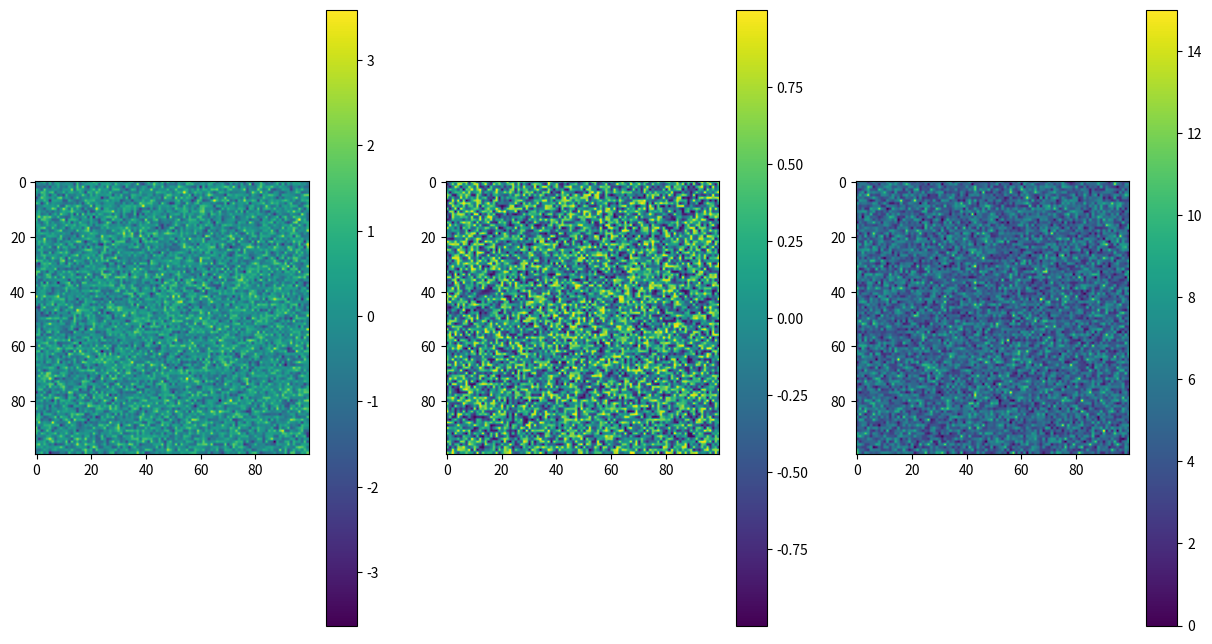
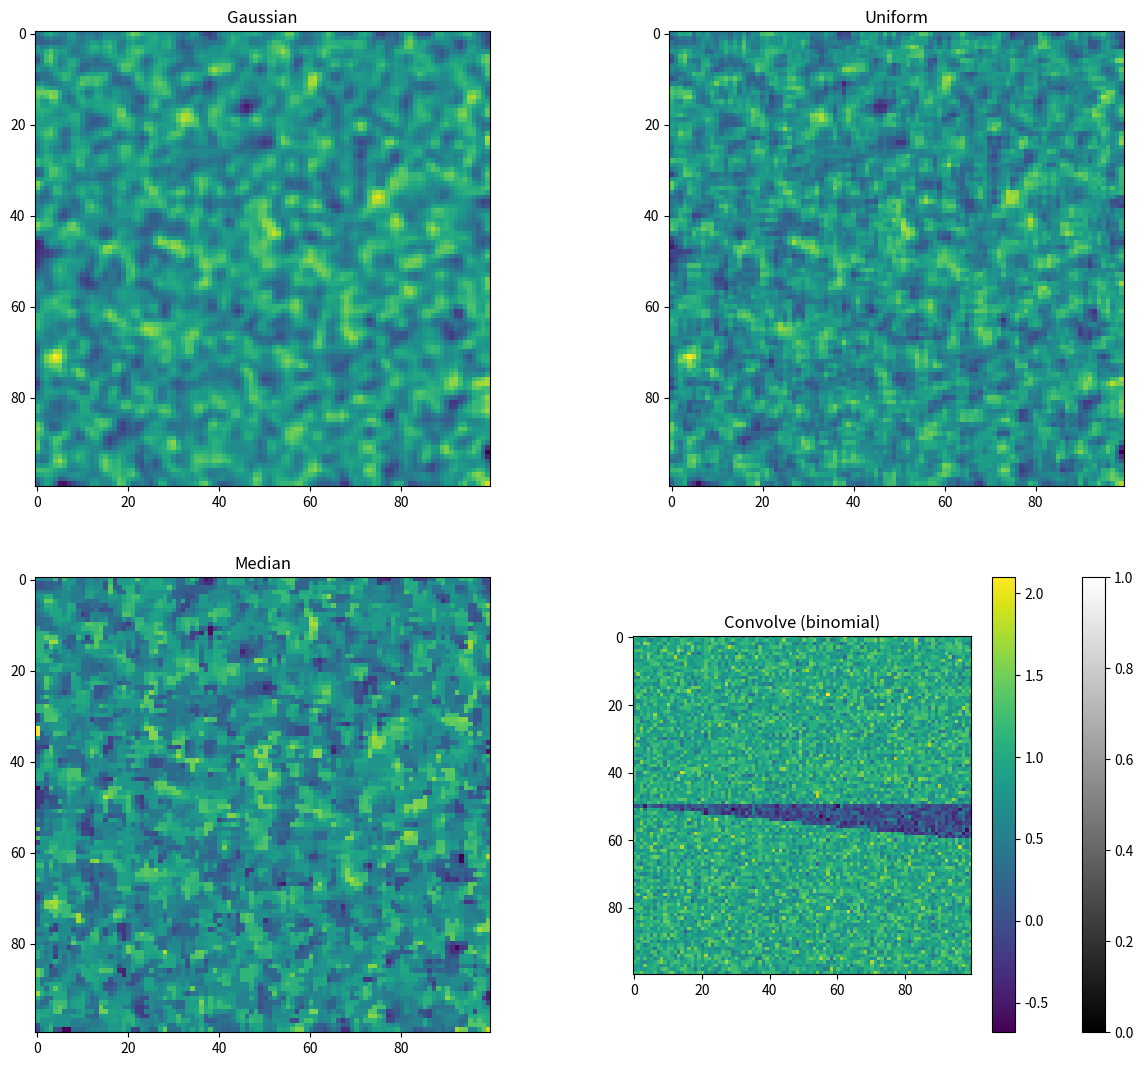
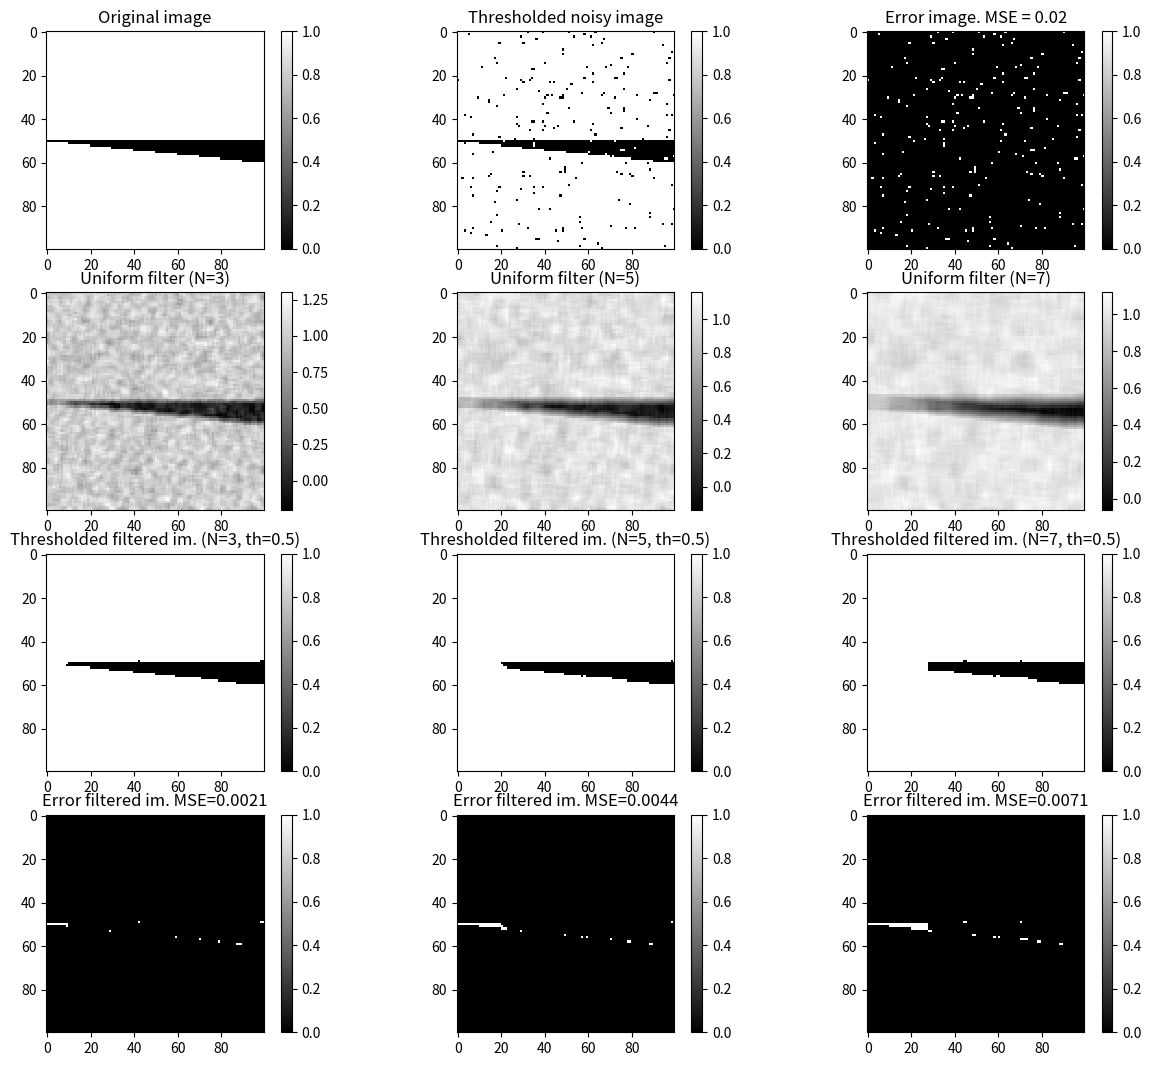

Here is the Python script that generated these plots, in order: (Note: this script raises an exception after producing the figures.)
import numpy as np
import matplotlib.pyplot as plt

from scipy import ndimage

%matplotlib inline

nimg = np.random.normal(0,1,size=[100,100])
uimg = np.random.uniform(-1,1,size=[100,100])
pimg = np.random.poisson(5,size=[100,100])

plt.figure(figsize=[15,8])

plt.subplot(1,3,1)
plt.imshow(nimg)
plt.colorbar()

plt.subplot(1,3,2)
plt.imshow(uimg)
plt.colorbar()

plt.subplot(1,3,3)
plt.imshow(pimg)
plt.colorbar()

gimg=ndimage.filters.gaussian_filter(nimg,1.0)
fimg=ndimage.filters.uniform_filter(nimg,3)
mimg=ndimage.filters.median_filter(nimg,3)
aimg=ndimage.filters.convolve(nimg,[[1,2,1],[2,4,2],[1,2,1]])

plt.figure(figsize=[15,13])
plt.subplot(2,2,1)
plt.imshow(gimg)
plt.title('Gaussian')

plt.subplot(2,2,2)
plt.imshow(fimg)
plt.title('Uniform')

plt.subplot(2,2,3)
plt.imshow(mimg)
plt.title('Median')

plt.subplot(2,2,4)
plt.imshow(aimg)
plt.title('Convolve (binomial)')

img=np.zeros([100,100])
img[0:50,:]=1
for i in range(img.shape[0]) :
    img[(51+int(i/10)):img.shape[0],i]=1
    
plt.imshow(img,cmap='gray')
plt.colorbar()

SNR=4
sigma=1/SNR 

noise=np.random.normal(0,sigma,img.shape)
nimg=img+noise
plt.imshow(nimg)
plt.colorbar()

threshold = 0.5 # Threshold for segmentation

fig=plt.figure(figsize=[15,13])
for i in range(3) :
    if (i==0):
        plt.subplot(4,3,i+1)
        plt.imshow(img, cmap='gray', interpolation='none')
        plt.colorbar()
        plt.title('Original image')
    if (i==1) :
        plt.subplot(4,3,i+1)
        plt.imshow(threshold<nimg, cmap='gray', interpolation='none')
        plt.colorbar()
        plt.title('Thresholded noisy image')
    if (i==2) :
        error_image = (img - (threshold<nimg))**2
        plt.subplot(4,3,i+1)
        plt.imshow(error_image, cmap='gray', interpolation='none')
        plt.colorbar()
        plt.title(f'Error image. MSE = {np.mean(error_image)}')
    
    plt.subplot(4,3,3+i+1)
    N=3+i*2
    fimg=ndimage.filters.uniform_filter(nimg,N)
    plt.imshow(fimg, cmap='gray', interpolation='none')
    plt.colorbar()
    plt.title(f'Uniform filter (N={N})')

    plt.subplot(4,3,6+i+1)
    plt.imshow((threshold<fimg),cmap='gray',interpolation='none')
    plt.colorbar()
    plt.title(f'Thresholded filtered im. (N={N}, th={threshold})')

    error_image = (img - (threshold<fimg))**2
    plt.subplot(4,3,9+i+1)
    plt.imshow(error_image,cmap='gray',interpolation='none')
    plt.colorbar()
    plt.title(f'Error filtered im. MSE={np.mean(error_image)}')

from warnings import warn
from skimage.morphology import disk, octagon as oct_func, star, square
from skimage.restoration import denoise_nl_means, denoise_wavelet
from scipy import ndimage as ndi
from skimage.filters import gaussian, median
import ipywidgets as ipw
from IPython.display import display, update_display, clear_output
from skimage.color import rgb2gray
import skimage.data
import numpy as np
import matplotlib.pyplot as plt
%matplotlib inline
# To prevent automatic figure display when execution of the cell ends
%config InlineBackend.close_figures = False


def horizontal_line(n):
    return np.pad(np.ones((1, 2*n+1)), [[n, n], [0, 0]], mode='constant', constant_values=0).astype(int)


def vertical_line(n):
    return horizontal_line(n).T


def cross(n):
    return ((horizontal_line(n)+vertical_line(n)) > 0).astype(int)


def octagon(n):
    return oct_func(n, n)

def clean_img(x):
    if isinstance(x, tuple):
        x = x[0]
    if len(x.shape) == 3:
        y = rgb2gray(x)
    else:
        y = x
    if y.dtype == np.uint8:
        y = y/255.0
    if y.dtype == bool:
        y = y/1.0
    return y


sample_images = {c_id: clean_img(getattr(skimage.data, c_id)()) for c_id in ['astronaut',
                                                                             'camera',
                                                                             'checkerboard',
                                                                             'chelsea',
                                                                             'clock',
                                                                             'coffee',
                                                                             'coins',
                                                                             'horse',
                                                                             'hubble_deep_field',
                                                                             'immunohistochemistry',
                                                                             'moon',
                                                                             'page',
                                                                             'text',
                                                                             'rocket',
                                                                             'stereo_motorcycle']}


def salt_and_pepper(x, strength):
    y = x.copy()
    y[np.random.uniform(0, 1, size=x.shape) < strength/2.0] = x.min()
    y[np.random.uniform(0, 1, size=x.shape) < strength/2.0] = x.max()
    return y


def additive_gaussian(x, strength):
    return x+np.random.normal(0, strength, size=x.shape)


def multiplicative_gaussian(x, strength):
    return x*np.random.normal(1, strength, size=x.shape)


def horizontally_streaky_salt(x, strength):
    y = x.copy()
    y[np.random.uniform(0, 1, size=x.shape[0]) < strength/2.0, :] = x.min()
    y[np.random.uniform(0, 1, size=x.shape[0]) < strength/2.0, :] = x.max()
    return y


def vertically_streaky_salt(x, strength):
    y = x.copy()
    y[:, np.random.uniform(0, 1, size=x.shape[1]) < strength/2.0] = x.min()
    y[:, np.random.uniform(0, 1, size=x.shape[1]) < strength/2.0] = x.max()
    return y


def no_filter(x, **kwargs):
    return x


def gaussian_filter(x, size, neighborhood):
    # gaussian from skimage doesn't implement custom neighborhood
    base_kernel = neighborhood(size)
    impulse_img = np.zeros_like(base_kernel, dtype=np.float32)
    impulse_img[impulse_img.shape[0]//2, impulse_img.shape[1]//2] = 1.0
    g_kernel = gaussian(impulse_img, sigma=size)
    g_kernel = g_kernel*base_kernel
    g_kernel /= g_kernel.sum()
    return ndi.convolve(x, g_kernel, mode='constant', cval=0.0)


def median_filter(x, size, neighborhood):
    return median((x*255).clip(0, 255).astype(np.uint8), neighborhood(size))/255.0


def nonlocal_means(x, size, neighborhood):
    if neighborhood.__name__ != 'square':
        warn('Nonlocal means only uses square filters', RuntimeWarning)
    return denoise_nl_means(x, patch_size=size)


def wavelet_filter(x, size, neighborhood):
    if neighborhood.__name__ != 'square':
        warn('Wsvelet means only uses square filters', RuntimeWarning)
    return denoise_wavelet(x, sigma=size)

plt.ioff()
fig, m_axs = plt.subplots(2, 2, figsize=(12, 9), dpi=120)
mpl_out = ipw.Output()


def show_results(m_axs, in_img, noise_func, noise_strength, filter_func, filter_args):
    ((ax_img, ax_noise), (ax_filt, ax_diff)) = m_axs
    plot_args = dict(cmap='bone', vmin=0, vmax=1)
    ax_img.imshow(in_img, **plot_args)
    ax_img.axis('off')
    ax_img.set_title('Original Image')

    noise_img = noise_func(in_img, noise_strength)

    ax_noise.imshow(noise_img, **plot_args)
    ax_noise.set_title('Noise Image\n%s (%2.1f%%)\nMSE: %2.2f%%' % (noise_func.__name__, 100*noise_strength,
                                                                    100*np.mean(np.square(noise_img-in_img))))
    ax_noise.axis('off')

    filt_img = filter_func(noise_img, **filter_args)

    ax_filt.imshow(filt_img, **plot_args)
    f_args_str = '\n'.join(['{} = {}'.format(k, getattr(v, '__name__', v))
                            for k, v in filter_args.items()]) if len(filter_args) > 0 else ''
    ax_filt.set_title('{}\n{}'.format(filter_func.__name__, f_args_str))
    ax_filt.axis('off')

    diff_img = filt_img-in_img
    v_max = np.abs(diff_img).max()
    ax_diff.imshow(diff_img, cmap='RdBu', vmin=-v_max, vmax=v_max)
    ax_diff.set_title('Difference Image\nMSE: %2.2f%%' %
                      (100*np.mean(np.square(diff_img))))
    ax_diff.axis('off')


def fn_dict(x): return [(getattr(f, '__name__', f), f) for f in x]


image_name = ipw.Dropdown(options=sample_images.keys())
noise_func = ipw.Dropdown(options=fn_dict([salt_and_pepper, additive_gaussian,
                                           multiplicative_gaussian,
                                           vertically_streaky_salt,
                                           horizontally_streaky_salt]))
noise_level = ipw.FloatSlider(min=0, max=1, value=0.1, step=0.025)
filter_func = ipw.Dropdown(options=fn_dict(
    [no_filter, gaussian_filter, median_filter, nonlocal_means, wavelet_filter]))

neighbor_functions = [square, disk, cross,
                      horizontal_line, vertical_line, star, octagon]
filter_shape = ipw.Dropdown(options=fn_dict(neighbor_functions))
filter_size = ipw.IntSlider(min=1, max=50, value=3)


def update_image(*args):
    show_results(m_axs,
                 sample_images[image_name.value],
                 noise_func.value,
                 noise_level.value,
                 filter_func.value,
                 {'size': filter_size.value,
                  'neighborhood': filter_shape.value
                  })
    with mpl_out:
        clear_output(wait=True)
        display(fig)


update_image()

# add callbacks
image_name.observe(update_image, names='value')
noise_func.observe(update_image, names='value')
noise_level.observe(update_image, names='value')
filter_func.observe(update_image, names='value')
filter_shape.observe(update_image, names='value')
filter_size.observe(update_image, names='value')

display(ipw.VBox([ipw.VBox([ipw.HBox([ipw.Label(value='Image Name:'), image_name]),
                            ipw.HBox(
                                [ipw.Label(value='Noise Type:'), noise_func]),
                            ipw.HBox(
                                [ipw.Label(value='Noise Level:'), noise_level]),
                            ipw.HBox(
                                [ipw.Label(value='Filter Name:'), filter_func]),
                            ipw.HBox(
                                [ipw.Label(value='Filter Shape:'), filter_shape]),
                            ipw.HBox(
                                [ipw.Label(value='Filter Size:'), filter_size]),
                            mpl_out
                            ])]))

